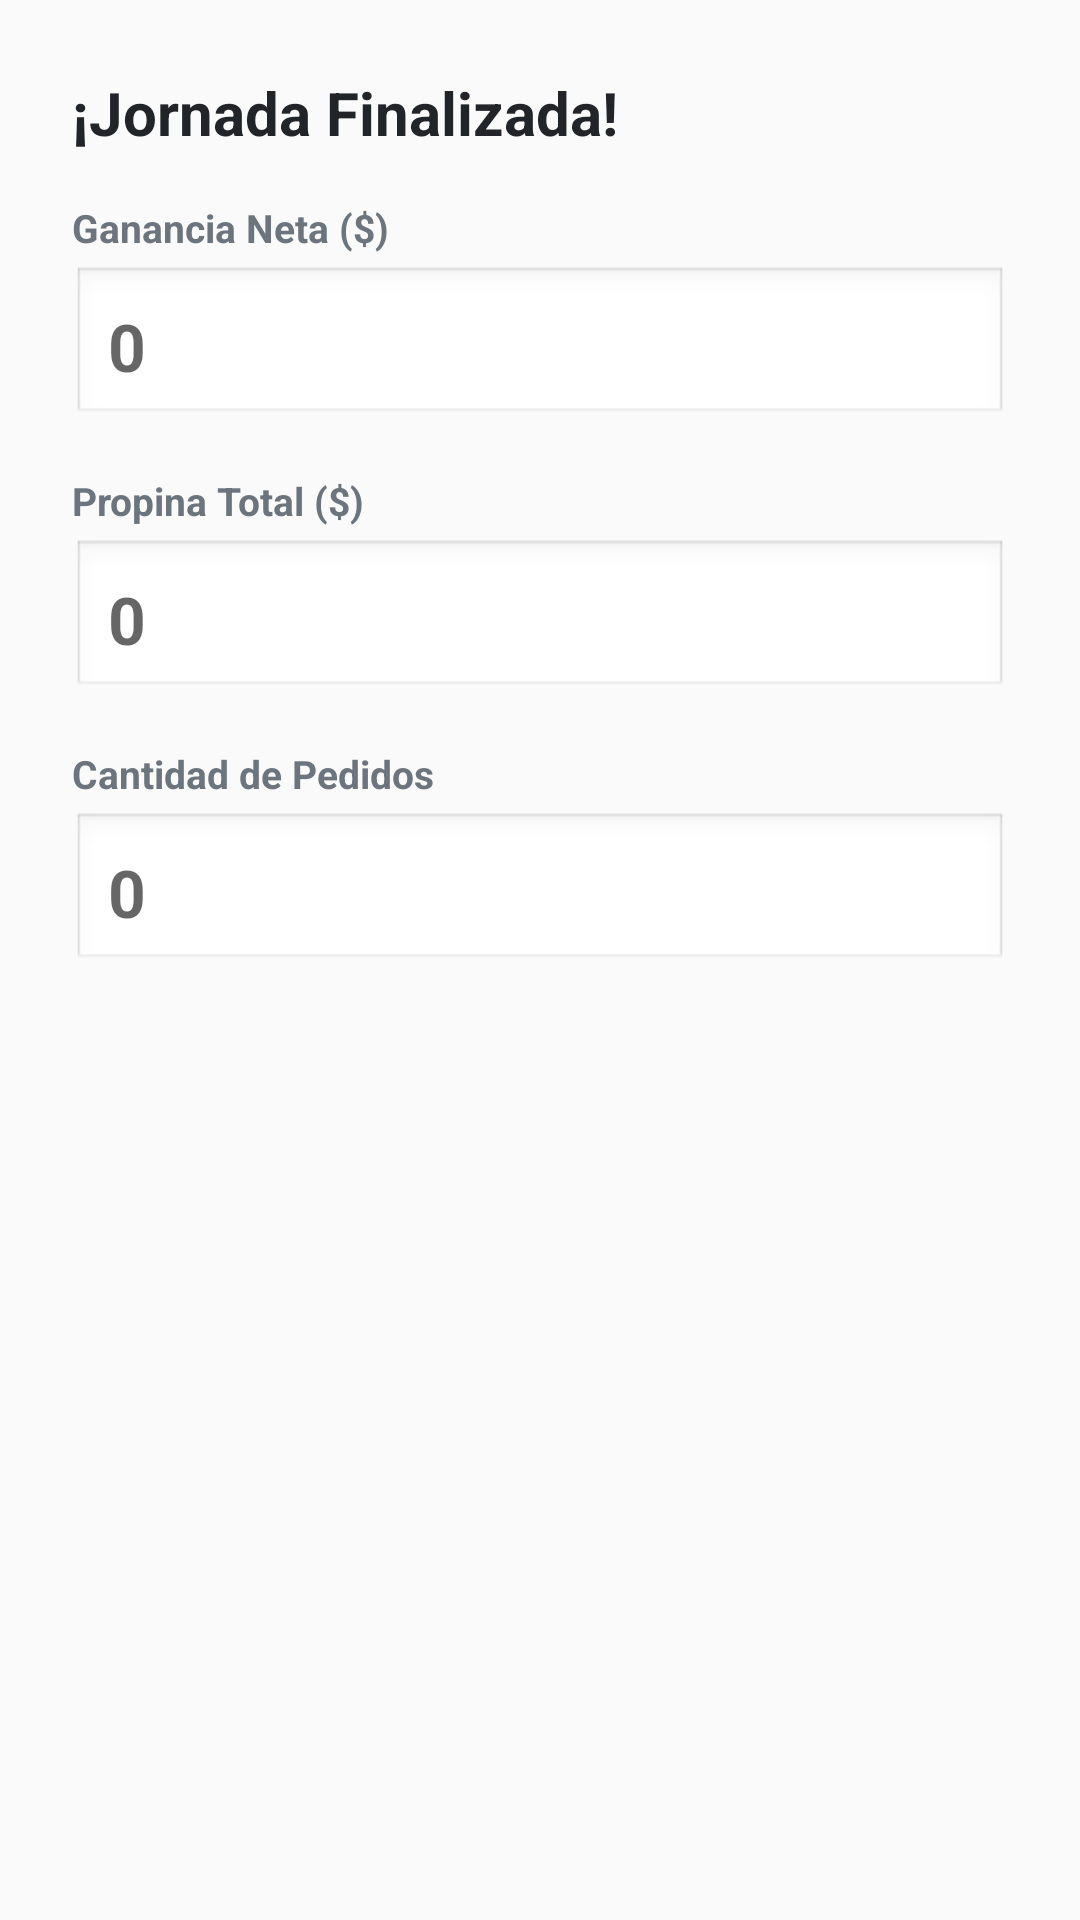

This screen was rendered from an Android layout file. Write that file and the resources it references.
<!-- AndroidManifest.xml: application theme Theme.PeyaRealNumbers -->
<!-- res/layout/dialog_finalizar_sesion.xml -->
<?xml version="1.0" encoding="utf-8"?>
<ScrollView xmlns:android="http://schemas.android.com/apk/res/android"
    android:layout_width="match_parent"
    android:layout_height="wrap_content">

    <LinearLayout
        android:layout_width="match_parent"
        android:layout_height="wrap_content"
        android:orientation="vertical"
        android:padding="24dp">

        <TextView
            android:layout_width="wrap_content"
            android:layout_height="wrap_content"
            android:text="¡Jornada Finalizada!"
            android:textSize="20sp"
            android:textStyle="bold"
            android:textColor="@color/text_primary"
            android:layout_marginBottom="16dp"/>

        
        <TextView
            android:layout_width="wrap_content"
            android:layout_height="wrap_content"
            android:text="Ganancia Neta ($)"
            android:textSize="13sp"
            android:textColor="@color/text_secondary"
            android:textStyle="bold"
            android:layout_marginBottom="4dp"/>

        <EditText
            android:id="@+id/etFinalizarGanancia"
            android:layout_width="match_parent"
            android:layout_height="wrap_content"
            android:hint="0"
            android:inputType="number"
            android:textSize="22sp"
            android:textStyle="bold"
            android:textColor="@color/accent_green"
            android:padding="12dp"
            android:background="@android:drawable/edit_text"
            android:selectAllOnFocus="true"
            android:layout_marginBottom="16dp"/>

        
        <TextView
            android:layout_width="wrap_content"
            android:layout_height="wrap_content"
            android:text="Propina Total ($)"
            android:textSize="13sp"
            android:textColor="@color/text_secondary"
            android:textStyle="bold"
            android:layout_marginBottom="4dp"/>

        <EditText
            android:id="@+id/etFinalizarPropina"
            android:layout_width="match_parent"
            android:layout_height="wrap_content"
            android:hint="0"
            android:inputType="number"
            android:textSize="22sp"
            android:textStyle="bold"
            android:textColor="@color/accent_green"
            android:padding="12dp"
            android:background="@android:drawable/edit_text"
            android:selectAllOnFocus="true"
            android:layout_marginBottom="16dp"/>

        
        <TextView
            android:layout_width="wrap_content"
            android:layout_height="wrap_content"
            android:text="Cantidad de Pedidos"
            android:textSize="13sp"
            android:textColor="@color/text_secondary"
            android:textStyle="bold"
            android:layout_marginBottom="4dp"/>

        <EditText
            android:id="@+id/etFinalizarPedidos"
            android:layout_width="match_parent"
            android:layout_height="wrap_content"
            android:hint="0"
            android:inputType="number"
            android:textSize="22sp"
            android:textStyle="bold"
            android:textColor="@color/text_primary"
            android:padding="12dp"
            android:background="@android:drawable/edit_text"
            android:selectAllOnFocus="true"/>

    </LinearLayout>
</ScrollView>
<!-- resources referenced by this layout -->
<resources>
  <color name="accent_green">#00B894</color>
  <color name="text_primary">#212529</color>
  <color name="text_secondary">#6c757d</color>
  <style name="Theme.PeyaRealNumbers" parent="Theme.AppCompat.Light.NoActionBar">
      </style>
</resources>
